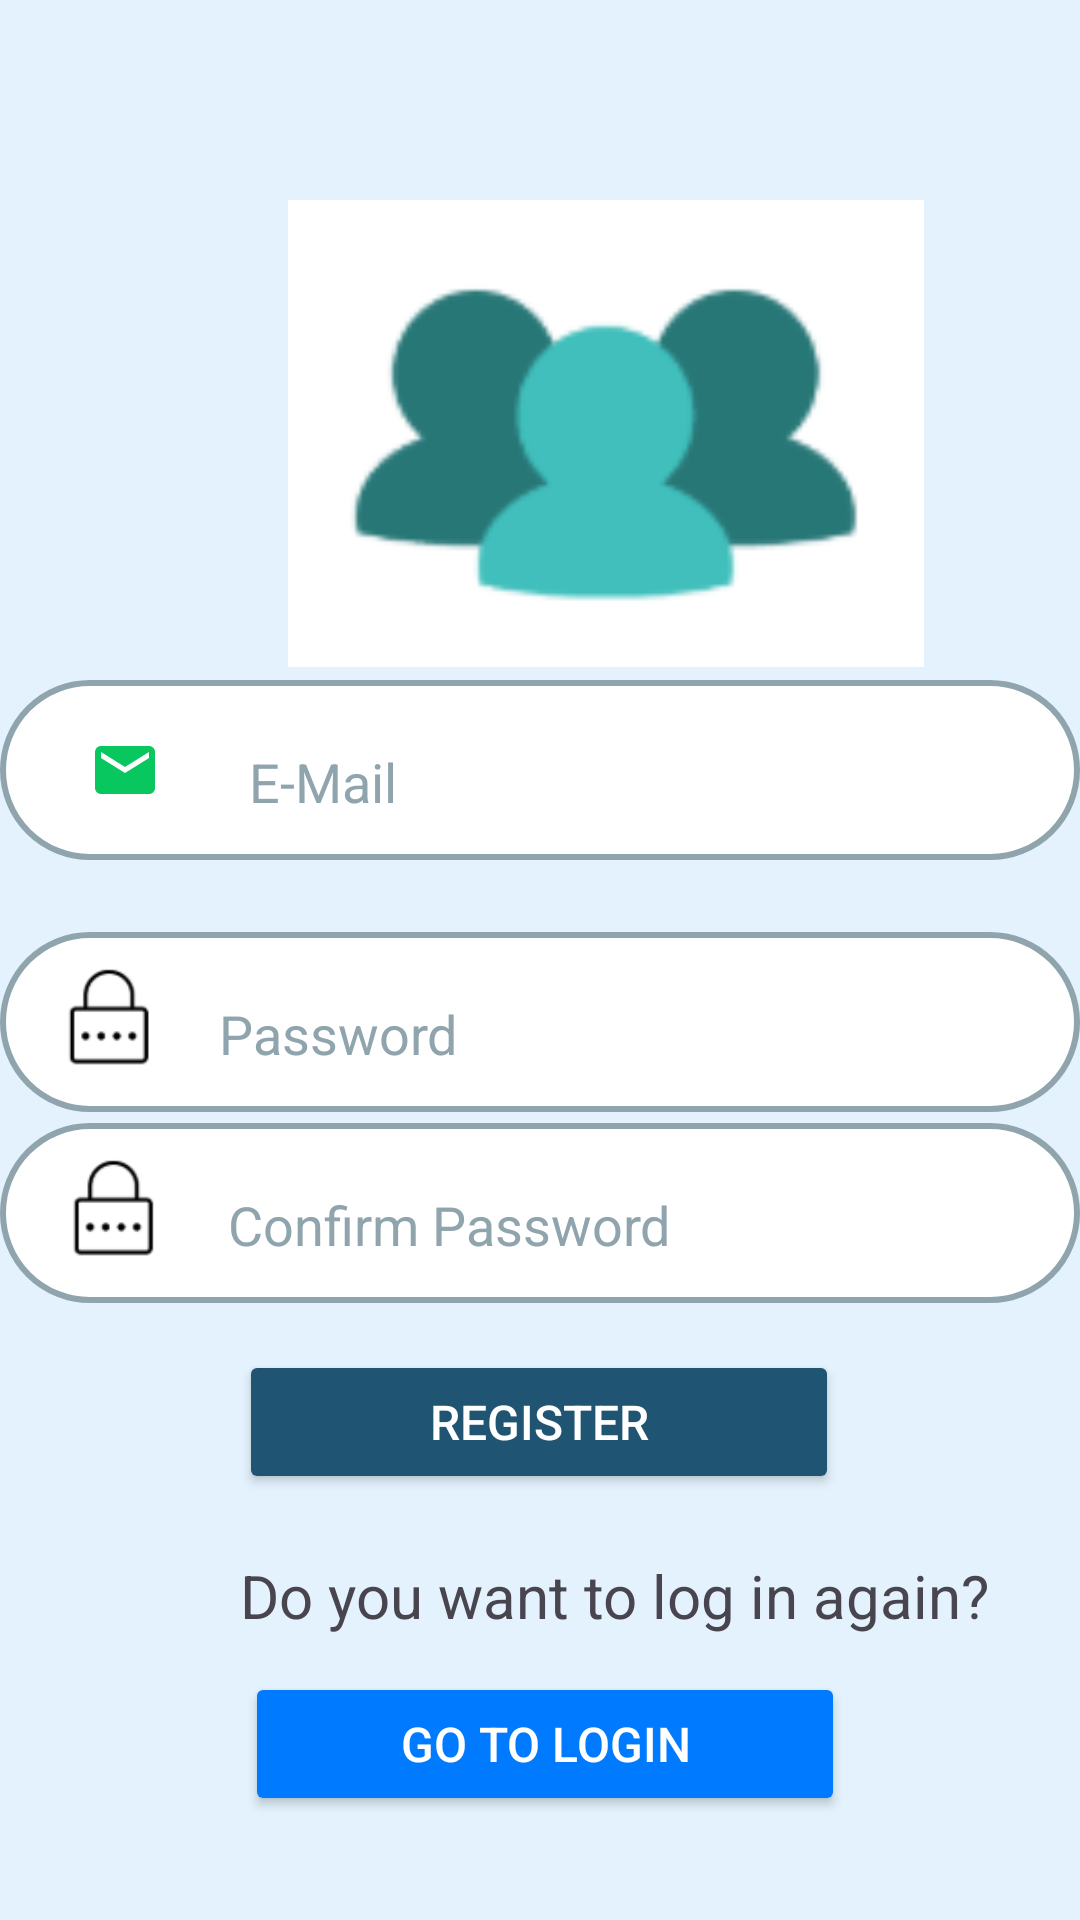

The Android layout XML behind this screen, and the referenced resources:
<!-- AndroidManifest.xml: application theme Theme.AplicacionMarzo -->
<!-- res/layout/activity_register.xml -->
<?xml version="1.0" encoding="utf-8"?>
<androidx.constraintlayout.widget.ConstraintLayout
    xmlns:android="http://schemas.android.com/apk/res/android"
    xmlns:app="http://schemas.android.com/apk/res-auto"
    xmlns:tools="http://schemas.android.com/tools"
    android:layout_width="match_parent"
    android:layout_height="match_parent"
    android:background="#E3F2FD"
    tools:context=".RegisterActivity">

    
    <LinearLayout
        android:id="@+id/emailContainer"
        android:layout_width="0dp"
        android:layout_height="60dp"
        android:background="@drawable/rounded_border"
        android:orientation="horizontal"
        android:padding="10dp"
        app:layout_constraintBottom_toBottomOf="parent"
        app:layout_constraintEnd_toEndOf="parent"
        app:layout_constraintHorizontal_bias="0.0"
        app:layout_constraintStart_toStartOf="parent"
        app:layout_constraintTop_toTopOf="parent"
        app:layout_constraintVertical_bias="0.391">

        
        <ImageView
            android:id="@+id/iconEmail"
            android:layout_width="63dp"
            android:layout_height="wrap_content"
            android:layout_gravity="center"
            android:src="@drawable/baseline_email_24" />

        
        <EditText
            android:id="@+id/editTextEmail"
            android:layout_width="48dp"
            android:layout_height="48dp"
            android:layout_marginStart="10dp"
            android:layout_weight="1"
            android:background="@android:color/transparent"
            android:hint="E-Mail"
            android:inputType="textEmailAddress"
            android:textColor="#212121"
            android:textColorHint="#90A4AE" />
    </LinearLayout>

    <LinearLayout
        android:id="@+id/passwordContainer"
        android:layout_width="0dp"
        android:layout_height="60dp"
        android:layout_marginTop="80dp"
        android:background="@drawable/rounded_border"
        android:orientation="horizontal"
        android:padding="10dp"
        app:layout_constraintBottom_toBottomOf="parent"
        app:layout_constraintEnd_toEndOf="parent"
        app:layout_constraintHorizontal_bias="0.0"
        app:layout_constraintStart_toStartOf="parent"
        app:layout_constraintTop_toTopOf="parent"
        app:layout_constraintVertical_bias="0.461">

        
        <ImageView
            android:id="@+id/iconPassword"
            android:layout_width="53dp"
            android:layout_height="41dp"
            android:layout_gravity="center"
            android:src="@drawable/ic_password1" />

        
        <EditText
            android:id="@+id/editTextPassword"
            android:layout_width="48dp"
            android:layout_height="48dp"
            android:layout_marginStart="10dp"
            android:layout_weight="1"
            android:background="@android:color/transparent"
            android:hint="Password"
            android:inputType="textPassword"
            android:textColor="#212121"
            android:textColorHint="#90A4AE" />
    </LinearLayout>

    <LinearLayout
        android:id="@+id/confirmPasswordContainer"
        android:layout_width="0dp"
        android:layout_height="60dp"
        android:layout_marginTop="68dp"
        android:background="@drawable/rounded_border"
        android:orientation="horizontal"
        android:padding="10dp"
        app:layout_constraintBottom_toBottomOf="parent"
        app:layout_constraintEnd_toEndOf="parent"
        app:layout_constraintHorizontal_bias="0.0"
        app:layout_constraintStart_toStartOf="parent"
        app:layout_constraintTop_toTopOf="parent"
        app:layout_constraintVertical_bias="0.598">

        
        <ImageView
            android:id="@+id/iconConfirmPassword"
            android:layout_width="56dp"
            android:layout_height="41dp"
            android:layout_gravity="center"
            android:src="@drawable/ic_password1" />

        
        <EditText
            android:id="@+id/editTextConfirmPassword"
            android:layout_width="48dp"
            android:layout_height="48dp"
            android:layout_marginStart="10dp"
            android:layout_weight="1"
            android:background="@android:color/transparent"
            android:hint="Confirm Password"
            android:inputType="textPassword"
            android:textColor="#212121"
            android:textColorHint="#90A4AE" />
    </LinearLayout>
    
    <Button
        android:id="@+id/buttonRegister"
        android:layout_width="200dp"
        android:layout_height="wrap_content"
        android:layout_marginTop="28dp"
        android:backgroundTint="#1F5572"
        android:text="Register"
        android:textColor="#FFFFFF"
        android:textSize="16sp"
        app:layout_constraintBottom_toBottomOf="parent"
        app:layout_constraintEnd_toEndOf="parent"
        app:layout_constraintHorizontal_bias="0.497"
        app:layout_constraintStart_toStartOf="parent"
        app:layout_constraintTop_toTopOf="parent"
        app:layout_constraintVertical_bias="0.748" />
    
    <Button
        android:id="@+id/buttonGoToLogin"
        android:layout_width="200dp"
        android:layout_height="wrap_content"
        android:layout_marginTop="224dp"
        android:backgroundTint="#007BFF"
        android:text="Go to Login"
        android:textColor="#FFFFFF"
        android:textSize="16sp"
        app:layout_constraintBottom_toBottomOf="parent"
        app:layout_constraintEnd_toEndOf="parent"
        app:layout_constraintHorizontal_bias="0.511"
        app:layout_constraintStart_toStartOf="parent"
        app:layout_constraintTop_toTopOf="parent"
        app:layout_constraintVertical_bias="0.906" />

    <ImageView
        android:id="@+id/imageView4"
        android:layout_width="212dp"
        android:layout_height="193dp"
        android:layout_marginStart="96dp"
        android:layout_marginTop="48dp"
        app:layout_constraintStart_toStartOf="parent"
        app:layout_constraintTop_toTopOf="parent"
        app:srcCompat="@drawable/ic_register" />

    <TextView
        android:id="@+id/textView"
        android:layout_width="wrap_content"
        android:layout_height="wrap_content"
        android:layout_marginStart="80dp"
        android:layout_marginBottom="12dp"
        android:text="Do you want to log in again?"
        android:textSize="20sp"
        app:layout_constraintBottom_toTopOf="@+id/buttonGoToLogin"
        app:layout_constraintStart_toStartOf="parent" />

</androidx.constraintlayout.widget.ConstraintLayout>
<!-- resources referenced by this layout -->
<resources>
  <!-- drawable baseline_email_24 (drawable) -->
  <vector xmlns:android="http://schemas.android.com/apk/res/android" android:height="24dp" android:tint="#09C75F" android:viewportHeight="24" android:viewportWidth="24" android:width="24dp">
        
      <path android:fillColor="@android:color/white" android:pathData="M20,4L4,4c-1.1,0 -1.99,0.9 -1.99,2L2,18c0,1.1 0.9,2 2,2h16c1.1,0 2,-0.9 2,-2L22,6c0,-1.1 -0.9,-2 -2,-2zM20,8l-8,5 -8,-5L4,6l8,5 8,-5v2z"/>
      
  </vector>
  <!-- drawable ic_password1: png bitmap (drawable, 1493 bytes) -->
  <!-- drawable ic_register: png bitmap (drawable, 3621 bytes) -->
  <!-- drawable rounded_border (drawable) -->
  <shape xmlns:android="http://schemas.android.com/apk/res/android">
      <solid android:color="#FFFFFF" /> 
      <corners android:radius="30dp" /> 
      <stroke android:width="2dp" android:color="#90A4AE" /> 
  </shape>
  <style name="Theme.AplicacionMarzo" parent="Base.Theme.AplicacionMarzo" />
  <style name="Base.Theme.AplicacionMarzo" parent="Theme.Material3.DayNight.NoActionBar">
          
          
      </style>
</resources>
